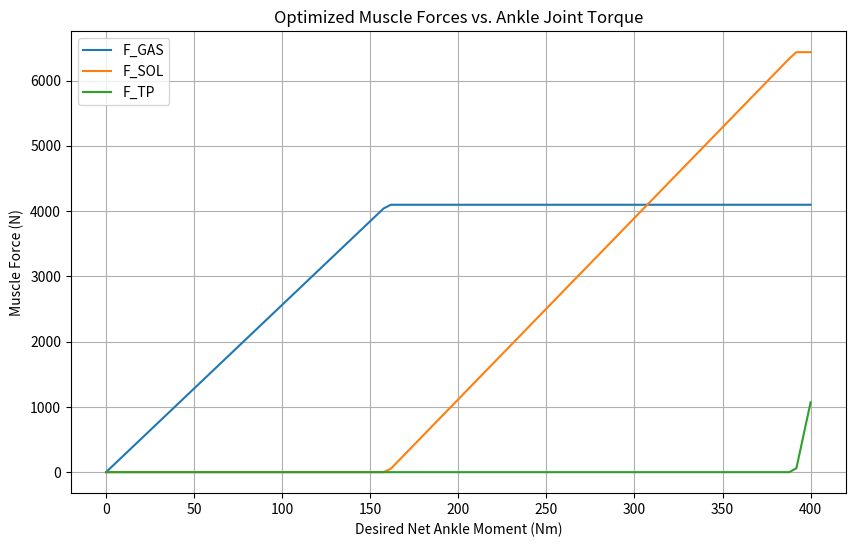

This figure's Python source:
#!/usr/bin/env python3
# -*- coding: utf-8 -*-
"""
Created on Mon Dec  4 01:14:06 2023

[redacted]
"""

from scipy.optimize import minimize
import numpy as np
import matplotlib.pyplot as plt

# Define the objective function J(F)
def objective_sum(F):
    # Assuming that the objective function is the sum of the muscle forces
    # This could be changed to any other provided function of the forces
    return np.sum(F)

def objective_min_square(F, Fmax):
    # Assuming that the objective function is the sum of the muscle forces
    # This could be changed to any other provided function of the forces
    return np.sum((F/Fmax)**2)

# Constraints as provided in the optimization problem
def constraint_eq(F):
    # This is the constraint that the muscles must produce the desired net ankle moment
    return 0.039*F[0] + 0.036*F[1] + 0.008*F[2] - 100

# Maximal forces of gastrocnemius, soleus, tibial posterior
Fmax = np.array([4097, 6435, 3052])

# The bounds on the muscle forces, based on physiological ranges
bounds = [(0, Fmax[0]), (0, Fmax[1]), (0, Fmax[2])]

# Initial guess for the muscle forces
initial_guess = [.1, 250, .1]

# Define the constraints in a dictionary format for minimize function
cons = [{'type': 'eq', 'fun': constraint_eq}]

# Perform the optimization
objective = objective_sum
# objective = lambda F: objective_min_square(F, Fmax)
result = minimize(objective, initial_guess, method='SLSQP', bounds=bounds, constraints=cons)

result.x, result.success # Return the optimized muscle forces and the success flag

# Define a range of desired net ankle moments to analyze
ankle_moments = np.linspace(0, 400, 100)  # From 0 to 200 in 100 steps

# Store optimized forces for each desired moment
optimized_forces = np.zeros((len(ankle_moments), 3))

# Update the constraint equation to take into account different moments
def constraint_eq_varying_moment(F, moment):
    return 0.039*F[0] + 0.036*F[1] + 0.008*F[2] - moment

# Loop over the desired ankle moments to solve the optimization problem for each
for i, moment in enumerate(ankle_moments):
    # Update the constraints for the current moment
    cons = [{'type': 'eq', 'fun': constraint_eq_varying_moment, 'args': (moment,)}]
    
    # Solve the optimization problem
    result = minimize(objective, initial_guess, method='SLSQP', bounds=bounds, constraints=cons)
    
    # Store the optimized forces
    optimized_forces[i, :] = result.x

# Plot the results
plt.figure(figsize=(10, 6))
plt.plot(ankle_moments, optimized_forces[:, 0], label='F_GAS')
plt.plot(ankle_moments, optimized_forces[:, 1], label='F_SOL')
plt.plot(ankle_moments, optimized_forces[:, 2], label='F_TP')
plt.xlabel('Desired Net Ankle Moment (Nm)')
plt.ylabel('Muscle Force (N)')
plt.title('Optimized Muscle Forces vs. Ankle Joint Torque')
plt.legend()
plt.grid(True)
plt.show()